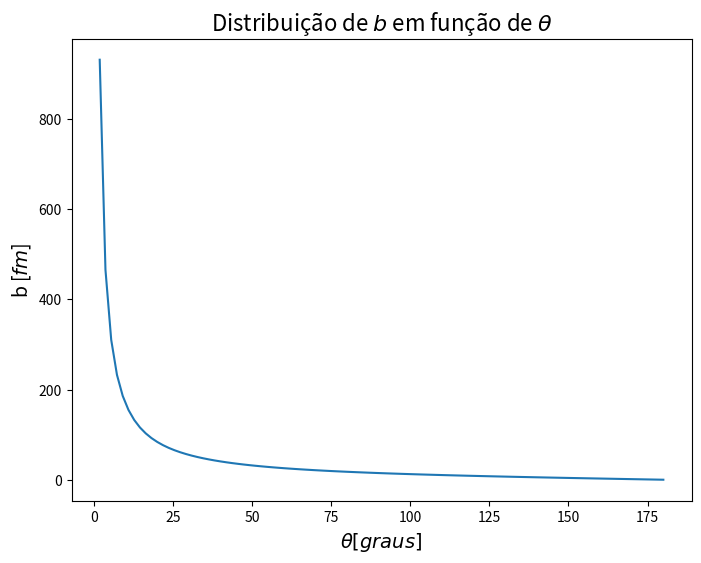
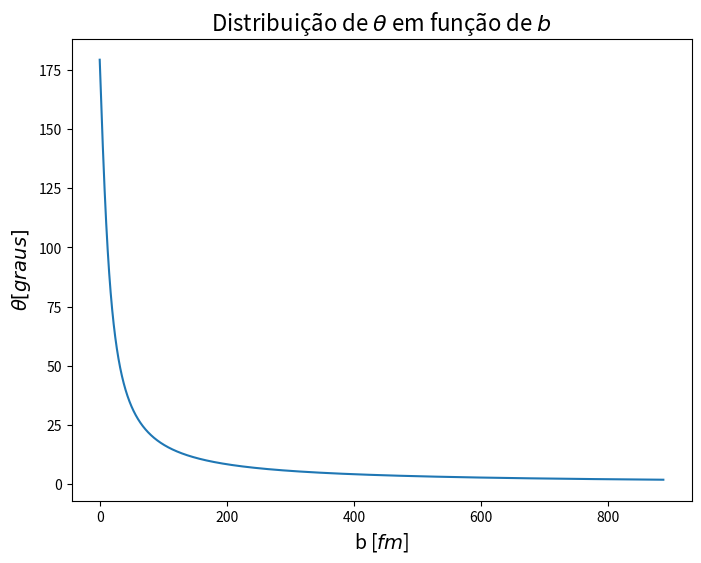

Reproduce these figures in Python, in order.
#!/usr/bin/env python3

# import physical constants module
from scipy.constants import pi as pi
from scipy.constants import epsilon_0 as epsilon0

kund = 4*pi*epsilon0
k = 1/kund

print('We have kund = {0} and k = {1}'.format(kund,k))

import matplotlib.pyplot as plt
import numpy as np
from scipy.constants import epsilon_0, pi, e

# Constants

T = 7.7e6*e # Energy of the alpha particles in J.
k = 1/(4*pi*epsilon_0)
r0 = (k*2*79*e**2/T)*1e15 # Minimum distance between incident particles and target in fm.

# Functions

def impact_parameter(theta, r0, angle_unit='degrees'):
    """
    Returns impact parameter when given the scattering angle.
    """

    if angle_unit == 'radians':
        b = r0/(2*np.tan(theta/2))
        return b

    elif angle_unit == 'degrees':
        b = r0/(2*np.tan(np.radians(theta)/2))
        return b

    return

def scattering_angle(b, r0, angle_unit='degrees'):
    """
    Returns scattering angle when given the impact parameter.
    """

    if angle_unit == 'radians':
        return 2*np.arctan(r0/(2*b))
    
    elif angle_unit == 'degrees':
        return np.degrees(2*np.arctan(r0/(2*b)))

    return

# Calculations

theta_in = np.linspace(0,180,100)[1:] # Scattering angle input.
b_out = impact_parameter(theta_in, r0) # Impact parameter calculated.

b_in = np.linspace(0,30*r0,10000)[1:] # Impact parameter input.
theta_out = scattering_angle(b_in, r0) # Scattering angle calculated.

# Plots

# b vs theta

plt.figure(figsize=(8,6), facecolor='w')
plt.plot(theta_in,b_out)
plt.ylabel(r'b [$fm$]',fontsize=14)
plt.xlabel(r'$\theta [graus]$',fontsize=14)
plt.title(r'Distribuição de $b$ em função de $\theta$',fontsize=16)

plt.savefig('grafico_b_vs_theta.png', dpi=300, bbox_inches='tight')

# theta vs b

plt.figure(figsize=(8,6), facecolor='w')
plt.plot(b_in, theta_out)
plt.ylabel(r'$\theta [graus]$',fontsize=14)
plt.xlabel(r'b [$fm$]',fontsize=14)
plt.title(r'Distribuição de $\theta$ em função de $b$',fontsize=16)

plt.savefig('grafico_theta_vs_b.png', dpi=300, bbox_inches='tight')
